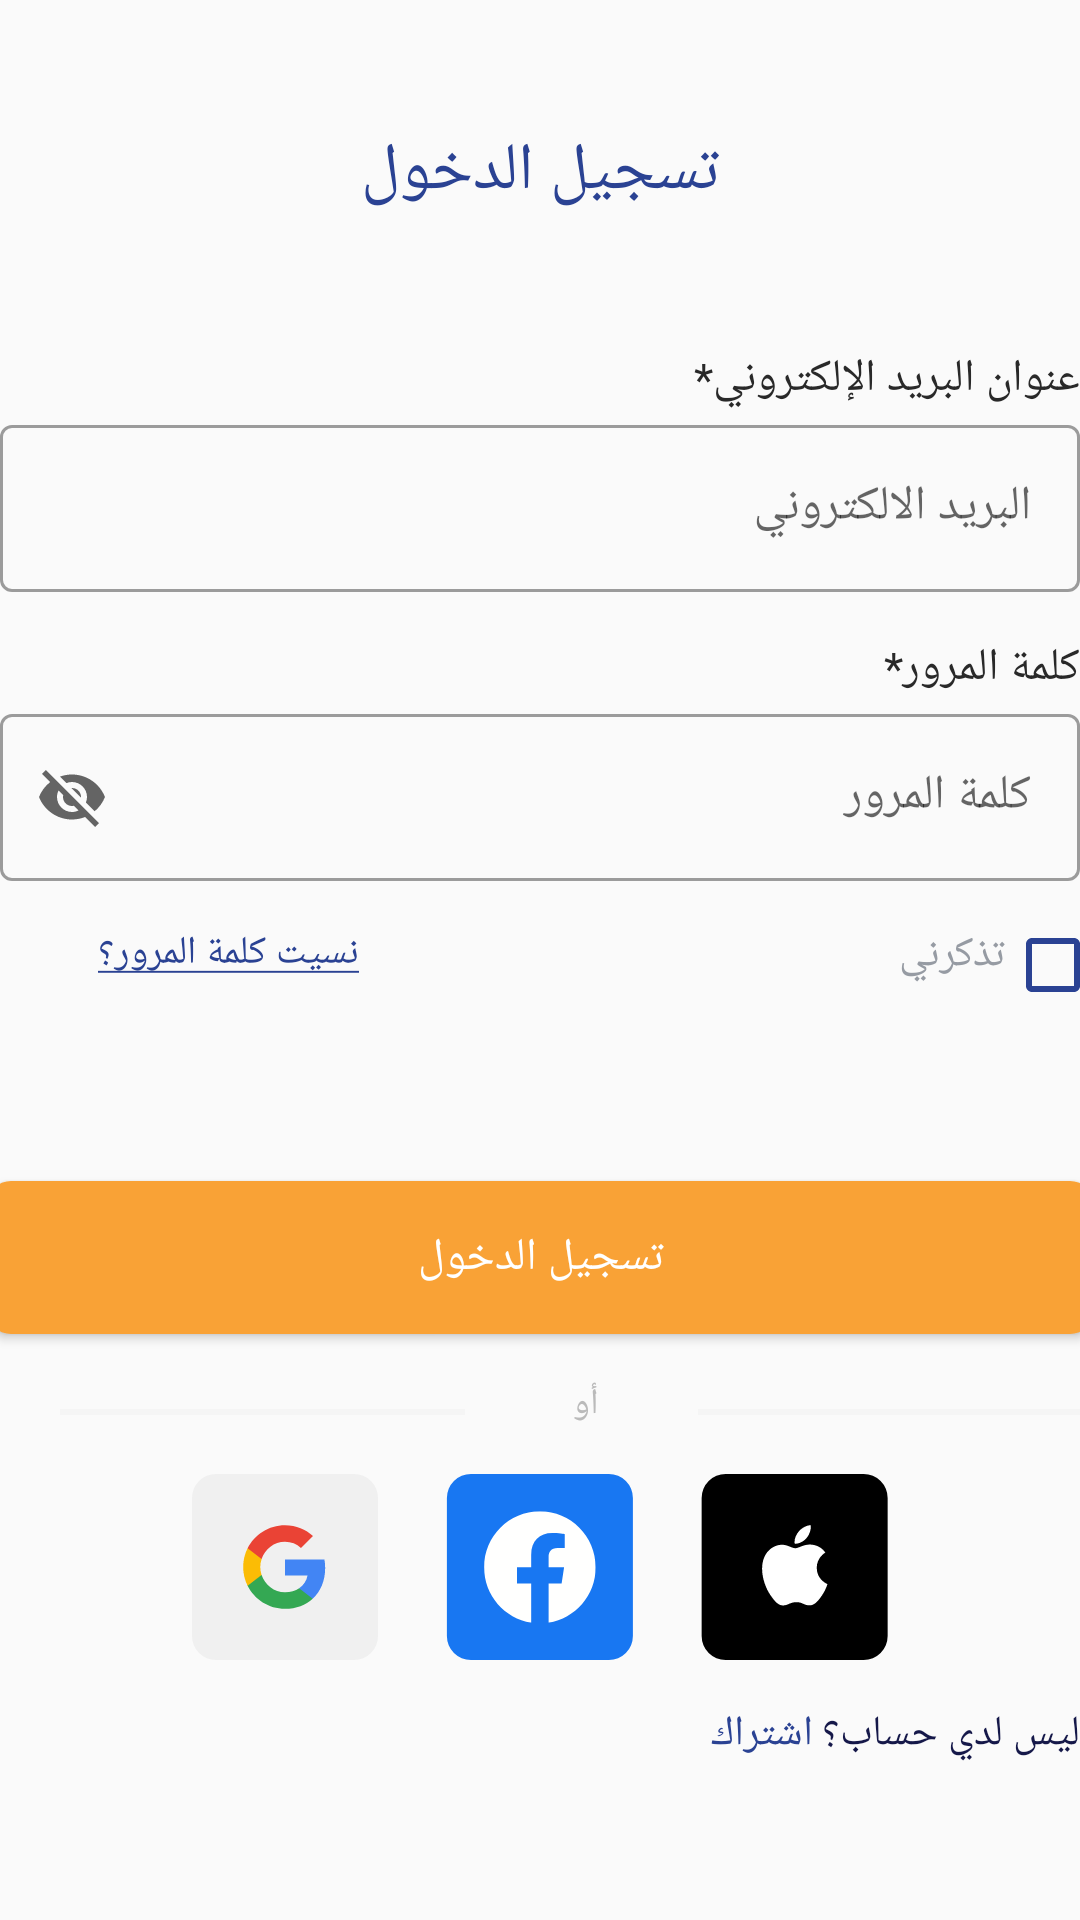

The Android layout XML behind this screen, and the referenced resources:
<!-- AndroidManifest.xml: application theme Theme.AWQAT -->
<!-- res/layout/activity_sign_in.xml -->
<?xml version="1.0" encoding="utf-8"?>
<LinearLayout xmlns:android="http://schemas.android.com/apk/res/android"
    xmlns:app="http://schemas.android.com/apk/res-auto"
    xmlns:tools="http://schemas.android.com/tools"
    android:layout_width="match_parent"
    android:layout_height="match_parent"
    tools:context=".Sign_Up"
    android:gravity="center"
    android:orientation="vertical"
    android:layout_marginStart="15dp"
    android:layout_marginEnd="15dp"
    android:fitsSystemWindows="true"

    >

    <TextView
        android:id="@+id/create_acc_tv"
        android:layout_width="wrap_content"
        android:layout_height="wrap_content"
        android:layout_marginTop="44dp"
        android:fontFamily="@font/semibold"
        android:text="تسجيل الدخول"
        android:textColor="@color/blue_text"
        android:textSize="22sp"
        />
    <TextView
        android:id="@+id/textView"
        android:layout_width="wrap_content"
        android:layout_height="wrap_content"
        android:layout_marginTop="44dp"
        android:fontFamily="@font/regular"
        android:text="عنوان البريد الإلكتروني*"
        android:textColor="@color/black_text"
        android:textSize="15sp"
        android:layout_gravity="end"
        />
    <com.google.android.material.textfield.TextInputLayout
        android:layout_width="match_parent"
        android:layout_height="wrap_content"
        style="@style/Widget.MaterialComponents.TextInputLayout.OutlinedBox"
        android:hint="البريد الالكتروني"
        app:endIconMode="clear_text"
        android:layoutDirection="rtl"

        >
        <com.google.android.material.textfield.TextInputEditText
            android:layout_width="match_parent"
            android:layout_height="wrap_content"
            android:layoutDirection="rtl"
            android:fontFamily="@font/light"

            />
    </com.google.android.material.textfield.TextInputLayout>
    <TextView
        android:layout_width="wrap_content"
        android:layout_height="wrap_content"
        android:layout_marginTop="15dp"
        android:fontFamily="@font/regular"
        android:text="كلمة المرور*"
        android:textColor="@color/black_text"
        android:textSize="15sp"
        android:layout_gravity="end"

        />
    <com.google.android.material.textfield.TextInputLayout
        android:layout_width="match_parent"
        android:layout_height="wrap_content"
        style="@style/Widget.MaterialComponents.TextInputLayout.OutlinedBox"
        android:hint="كلمة المرور"
        app:endIconMode="password_toggle"
        android:layoutDirection="rtl"

        >
        <com.google.android.material.textfield.TextInputEditText
            android:layout_width="match_parent"
            android:layout_height="wrap_content"
            android:layoutDirection="rtl"
            android:fontFamily="@font/light"

            />
    </com.google.android.material.textfield.TextInputLayout>

    <LinearLayout
        android:layout_width="wrap_content"
        android:layout_height="30dp"
        android:orientation="horizontal"
        android:layout_marginTop="15dp"
        android:layout_gravity="end"

     >
        <TextView
            android:id="@+id/forgetpass"
            android:layout_width="wrap_content"
            android:layout_height="wrap_content"
            android:fontFamily="@font/regular"
            android:text="@string/forgetpass"
            android:textColor="@color/blue_text"
            android:textSize="13sp"
            android:layout_gravity="start"
            android:layout_marginEnd="180dp"
            />
        <TextView
            android:layout_width="wrap_content"
            android:layout_height="wrap_content"
            android:fontFamily="@font/regular"
            android:text="تذكرني"
            android:textColor="#969BA3"
            android:textSize="14sp"
            android:layout_gravity="end"
            />
        <CheckBox
            android:layout_width="25dp"
            android:layout_height="26dp"
            android:buttonTint="@color/blue_text"

           />

    </LinearLayout>
    <Button
        android:id="@+id/sign_in_button"
        android:layout_marginTop="55dp"
        android:layout_width="369dp"
        android:layout_height="51dp"
        android:textColor="@color/white"
        android:background="@drawable/btn"
        android:text="تسجيل الدخول"
        android:textSize="15sp"
        android:fontFamily="@font/regular"

        />
    <LinearLayout
        android:layout_width="wrap_content"
        android:layout_height="wrap_content"
        android:orientation="horizontal"
        android:layout_marginTop="15dp"
        android:layout_marginBottom="15sp"
        >
        <View
            android:layout_width="135dp"
            android:layout_height="2dp"
            android:background="@color/line"
            android:layout_marginStart="20dp"
            android:layout_marginTop="10dp"/>
        <TextView
            android:layout_width="wrap_content"
            android:layout_height="wrap_content"
            android:fontFamily="@font/light"
            android:text="           أو            "
            android:textColor="#BABABA"
            android:textSize="12sp"
            />
        <View
            android:layout_width="135dp"
            android:layout_height="2dp"
            android:background="@color/line"
            android:layout_marginEnd="20dp"
            android:layout_marginTop="10dp"/>
    </LinearLayout>
    <LinearLayout
        android:layout_width="wrap_content"
        android:layout_height="wrap_content"
        android:orientation="horizontal"
        >
        <ImageView
            android:layout_width="wrap_content"
            android:layout_height="wrap_content"
            android:src="@drawable/ic_google"
            android:layout_marginEnd="22dp"/>
        <ImageView
            android:layout_width="wrap_content"
            android:layout_height="wrap_content"
            android:src="@drawable/ic_facebook"
            android:layout_marginEnd="22dp"/>
        <ImageView
            android:layout_width="wrap_content"
            android:layout_height="wrap_content"
            android:src="@drawable/ic_apple"/>
    </LinearLayout>
    <LinearLayout
        android:layout_width="wrap_content"
        android:layout_height="wrap_content"
        android:orientation="horizontal"
        android:layout_gravity="end"

        android:layout_marginTop="15sp">
        <TextView
            android:id="@+id/sign_up"
            android:layout_width="wrap_content"
            android:layout_height="wrap_content"
            android:fontFamily="@font/medium"
            android:text="اشتراك"
            android:textColor="#2A4293"
            android:textSize="14sp"
            android:layout_marginEnd="3dp"
            />
        <TextView
            android:layout_width="wrap_content"
            android:layout_height="wrap_content"
            android:fontFamily="@font/regular"
            android:text="ليس لدي حساب؟"
            android:textColor="#151849"
            android:textSize="14sp"
            />
    </LinearLayout>
    <TextView
        android:layout_marginTop="55dp"
        android:layout_width="wrap_content"
        android:layout_height="wrap_content"
        android:fontFamily="@font/medium"
        android:text="@string/con"
        android:textColor="@color/Orange"
        android:textSize="15sp"
        />
</LinearLayout>
<!-- resources referenced by this layout -->
<resources>
  <color name="Orange">#F9A236</color>
  <color name="black_text">#292929</color>
  <color name="blue_text">#2A4293</color>
  <color name="line">#F5F5F5</color>
  <color name="white">#FFFFFFFF</color>
  <!-- drawable btn (drawable) -->
  <?xml version="1.0" encoding="utf-8"?>
  <shape xmlns:android="http://schemas.android.com/apk/res/android">
      <solid android:color="@color/Orange"/>
      <corners android:radius="8dp"/>
  </shape>
  <!-- drawable ic_apple (drawable) -->
  <vector xmlns:android="http://schemas.android.com/apk/res/android"
      android:width="63dp"
      android:height="62dp"
      android:viewportWidth="63"
      android:viewportHeight="62">
    <path
        android:pathData="M8.882,0L54.882,0A8,8 0,0 1,62.882 8L62.882,54A8,8 0,0 1,54.882 62L8.882,62A8,8 0,0 1,0.882 54L0.882,8A8,8 0,0 1,8.882 0z"
        android:fillColor="#000000"/>
    <path
        android:pathData="M32.249,23.228C33.457,23.228 34.972,22.411 35.874,21.322C36.691,20.335 37.286,18.956 37.286,17.578C37.286,17.39 37.27,17.203 37.235,17.05C35.891,17.101 34.274,17.952 33.304,19.093C32.538,19.961 31.84,21.322 31.84,22.718C31.84,22.922 31.874,23.126 31.891,23.194C31.976,23.211 32.112,23.228 32.249,23.228ZM27.993,43.823C29.644,43.823 30.376,42.716 32.436,42.716C34.529,42.716 34.989,43.789 36.827,43.789C38.631,43.789 39.84,42.121 40.98,40.487C42.256,38.615 42.784,36.776 42.818,36.691C42.699,36.657 39.244,35.245 39.244,31.279C39.244,27.841 41.967,26.292 42.12,26.173C40.316,23.586 37.576,23.518 36.827,23.518C34.801,23.518 33.151,24.743 32.112,24.743C30.989,24.743 29.508,23.586 27.755,23.586C24.419,23.586 21.032,26.343 21.032,31.551C21.032,34.785 22.292,38.206 23.841,40.419C25.168,42.291 26.326,43.823 27.993,43.823Z"
        android:fillColor="#ffffff"/>
  </vector>
  <!-- drawable ic_facebook (drawable) -->
  <vector xmlns:android="http://schemas.android.com/apk/res/android"
      android:width="63dp"
      android:height="62dp"
      android:viewportWidth="63"
      android:viewportHeight="62">
    <path
        android:pathData="M8.966,0L54.966,0A8,8 0,0 1,62.966 8L62.966,54A8,8 0,0 1,54.966 62L8.966,62A8,8 0,0 1,0.966 54L0.966,8A8,8 0,0 1,8.966 0z"
        android:fillColor="#1877F2"/>
    <group>
      <clip-path
          android:pathData="M13.366,12.4h37.2v37.2h-37.2z"/>
      <path
          android:pathData="M50.566,31.11C50.566,20.777 42.239,12.4 31.966,12.4C21.694,12.4 13.366,20.777 13.366,31.11C13.366,40.448 20.168,48.188 29.06,49.592V36.518H24.337V31.11H29.06V26.988C29.06,22.299 31.837,19.708 36.085,19.708C38.12,19.708 40.249,20.074 40.249,20.074V24.678H37.904C35.593,24.678 34.873,26.12 34.873,27.6V31.11H40.031L39.206,36.518H34.873V49.592C43.764,48.188 50.566,40.448 50.566,31.11Z"
          android:fillColor="#FFFFFE"
          android:fillType="evenOdd"/>
    </group>
  </vector>
  <string name="con" translatable="false"><u>متابعة كزائر؟</u></string>
  <string name="forgetpass" translatable="false"><u>نسيت كلمة المرور؟</u></string>
  <style name="Theme.AWQAT" parent="Theme.MaterialComponents.Light.NoActionBar.Bridge">
          
          <item name="colorPrimary">@color/Orange</item>
          <item name="colorPrimaryVariant">@color/purple_700</item>
          <item name="colorOnPrimary">@color/white</item>
          
          <item name="colorSecondary">@color/teal_200</item>
          <item name="colorSecondaryVariant">@color/teal_700</item>
          <item name="colorOnSecondary">@color/black</item>
          
          <item name="android:windowTranslucentStatus">true</item>
          <item name="android:windowTranslucentNavigation">true</item>        
      </style>
  <color name="purple_700">#FF3700B3</color>
  <color name="teal_200">#FF03DAC5</color>
  <color name="teal_700">#FF018786</color>
  <color name="black">#FF000000</color>
</resources>
